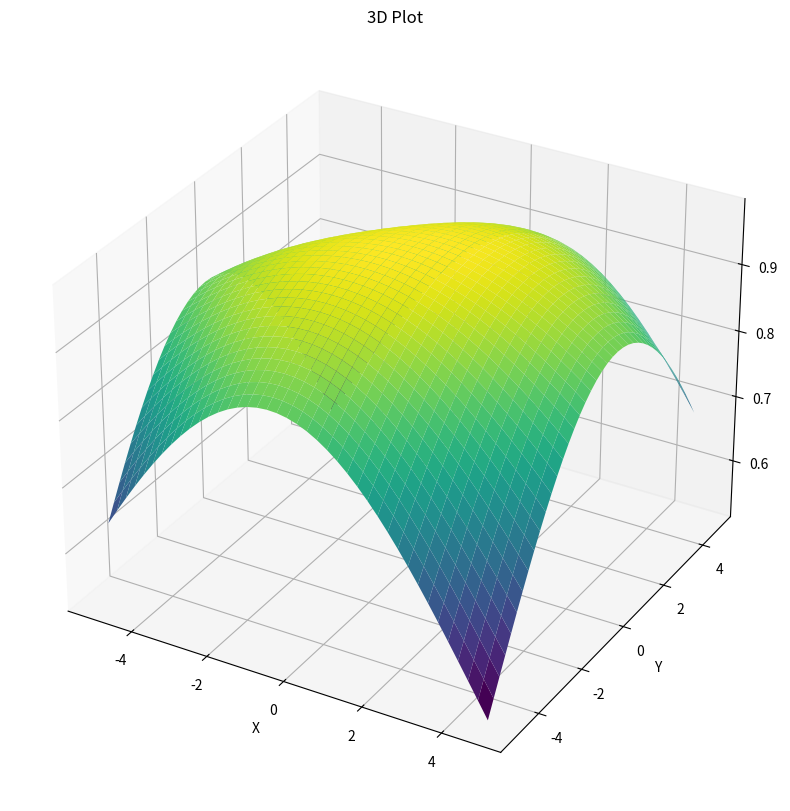

This figure's Python source:
import matplotlib.pyplot as plt
import numpy as np
from mpl_toolkits import mplot3d

tau = 0.01
lambd = 0.001
r = 5

# Make data.
X = np.arange(-5, 5, 0.25)
Y = np.arange(-5, 5, 0.25)
X, Y = np.meshgrid(X, Y)

Pu = np.exp(-0.5 * tau * X**2)
Pv = np.exp(-0.5 * tau * Y**2)
Puv = np.exp(-0.5 * lambd * (r - X * Y) ** 2)

Z = Pu * Pv * Puv

fig = plt.figure(figsize=(10, 10))
ax = plt.axes(projection="3d")
ax.plot_surface(X, Y, Z, cmap="viridis")
ax.set_xlabel("X")
ax.set_ylabel("Y")
ax.set_zlabel("Z")
ax.set_title("3D Plot")
plt.show()
